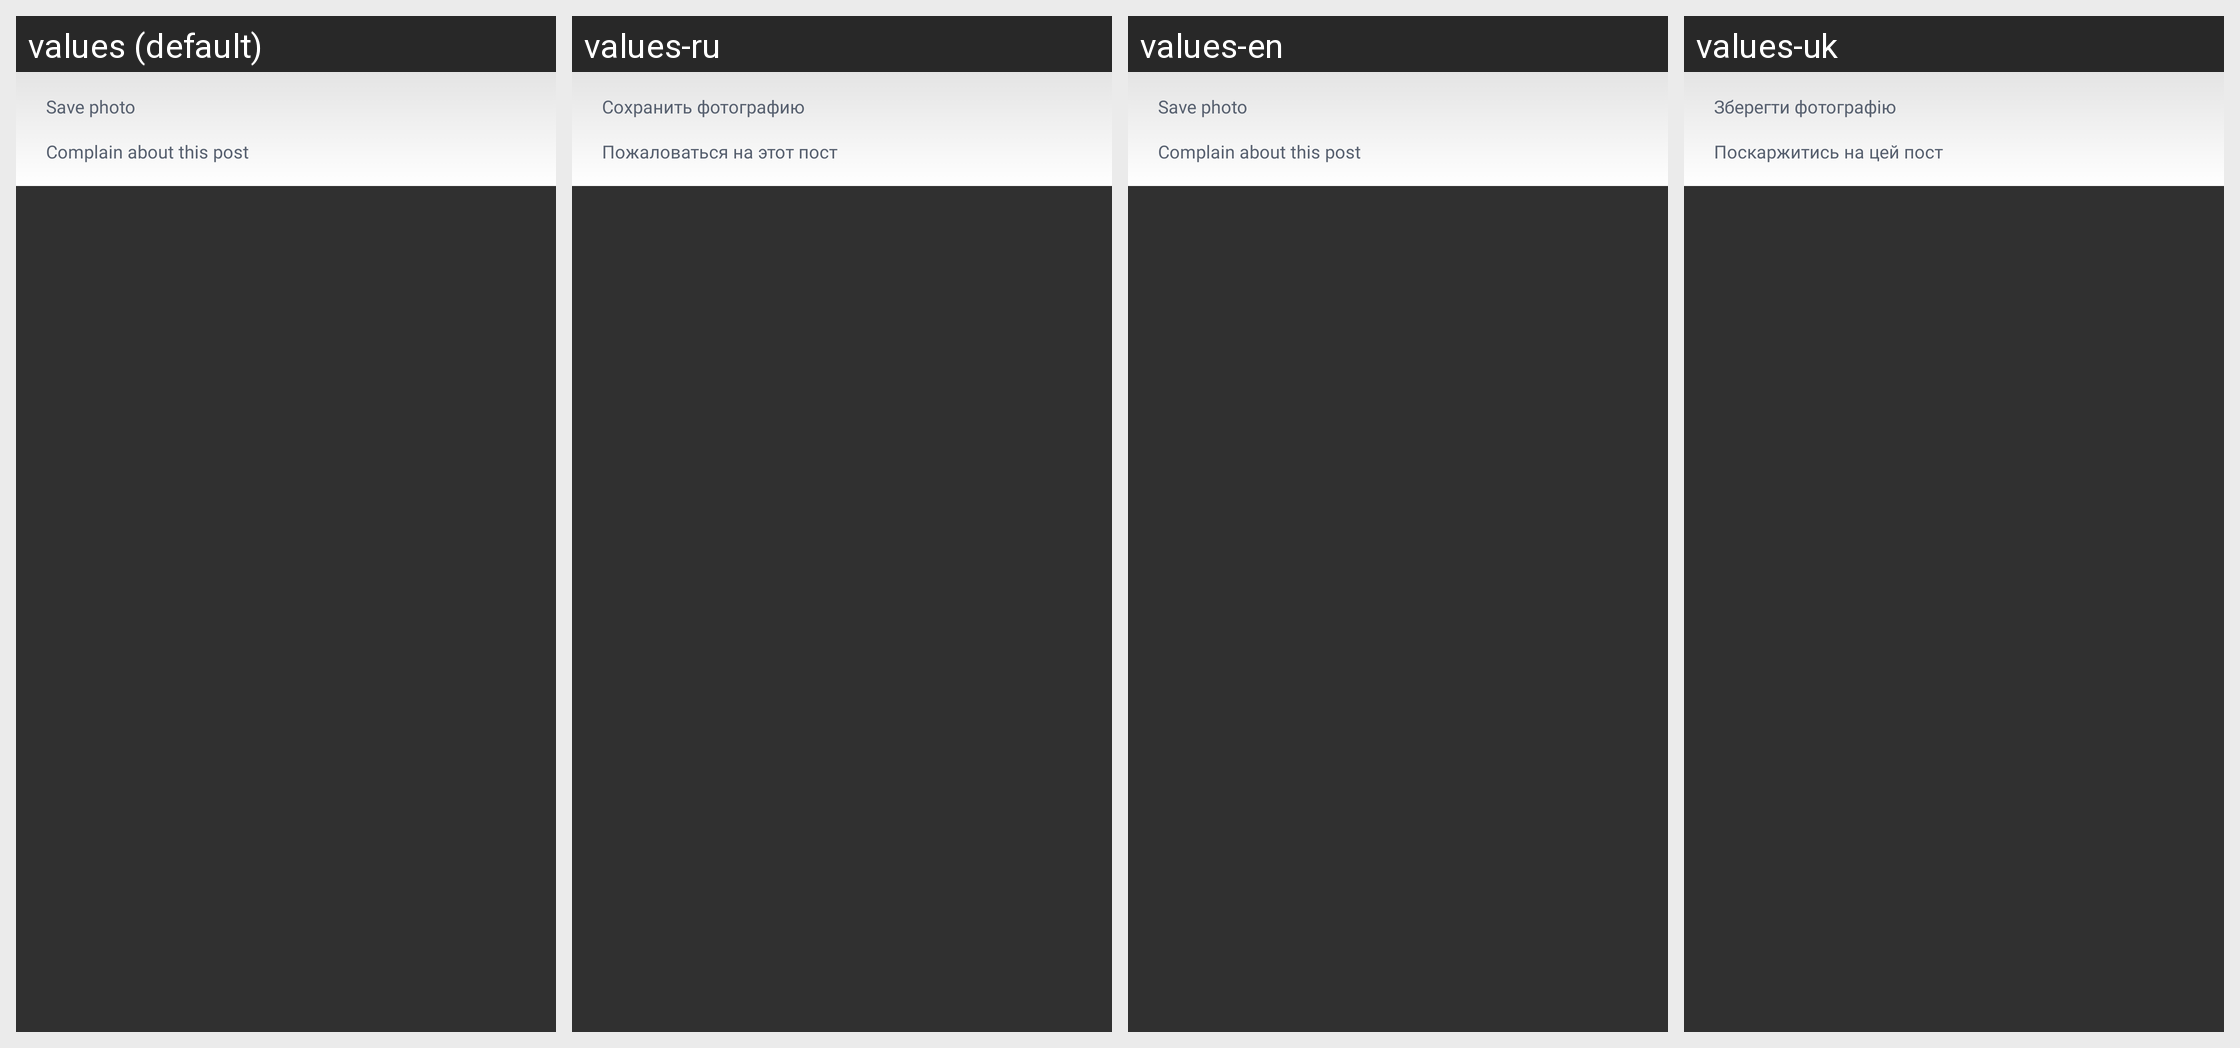

The same Android screen rendered under several of its app's locales, left to right. List the strings drawn on it with the default value and each locale's translation.
Android screen res/layout/popup_settings.xml rendered under 4 locales, left to right: values (default), values-ru, values-en, values-uk. Device: Nexus 5 (rendered at 1080×1920; each locale shown at half size, 540×960, under a caption strip naming it); theme AppTheme.
Strings drawn on this screen, with the default value and each locale's value (text and hints the layout hard-codes, and strings that could not be matched under every locale, appear in the picture but are not listed):

popupSettings_savePhoto
  values: Save photo
  values-ru: Сохранить фотографию
  values-en: Save photo
  values-uk: Зберегти фотографію

popupSettings_report
  values: Complain about this post
  values-ru: Пожаловаться на этот пост
  values-en: Complain about this post
  values-uk: Поскаржитись на цей пост
